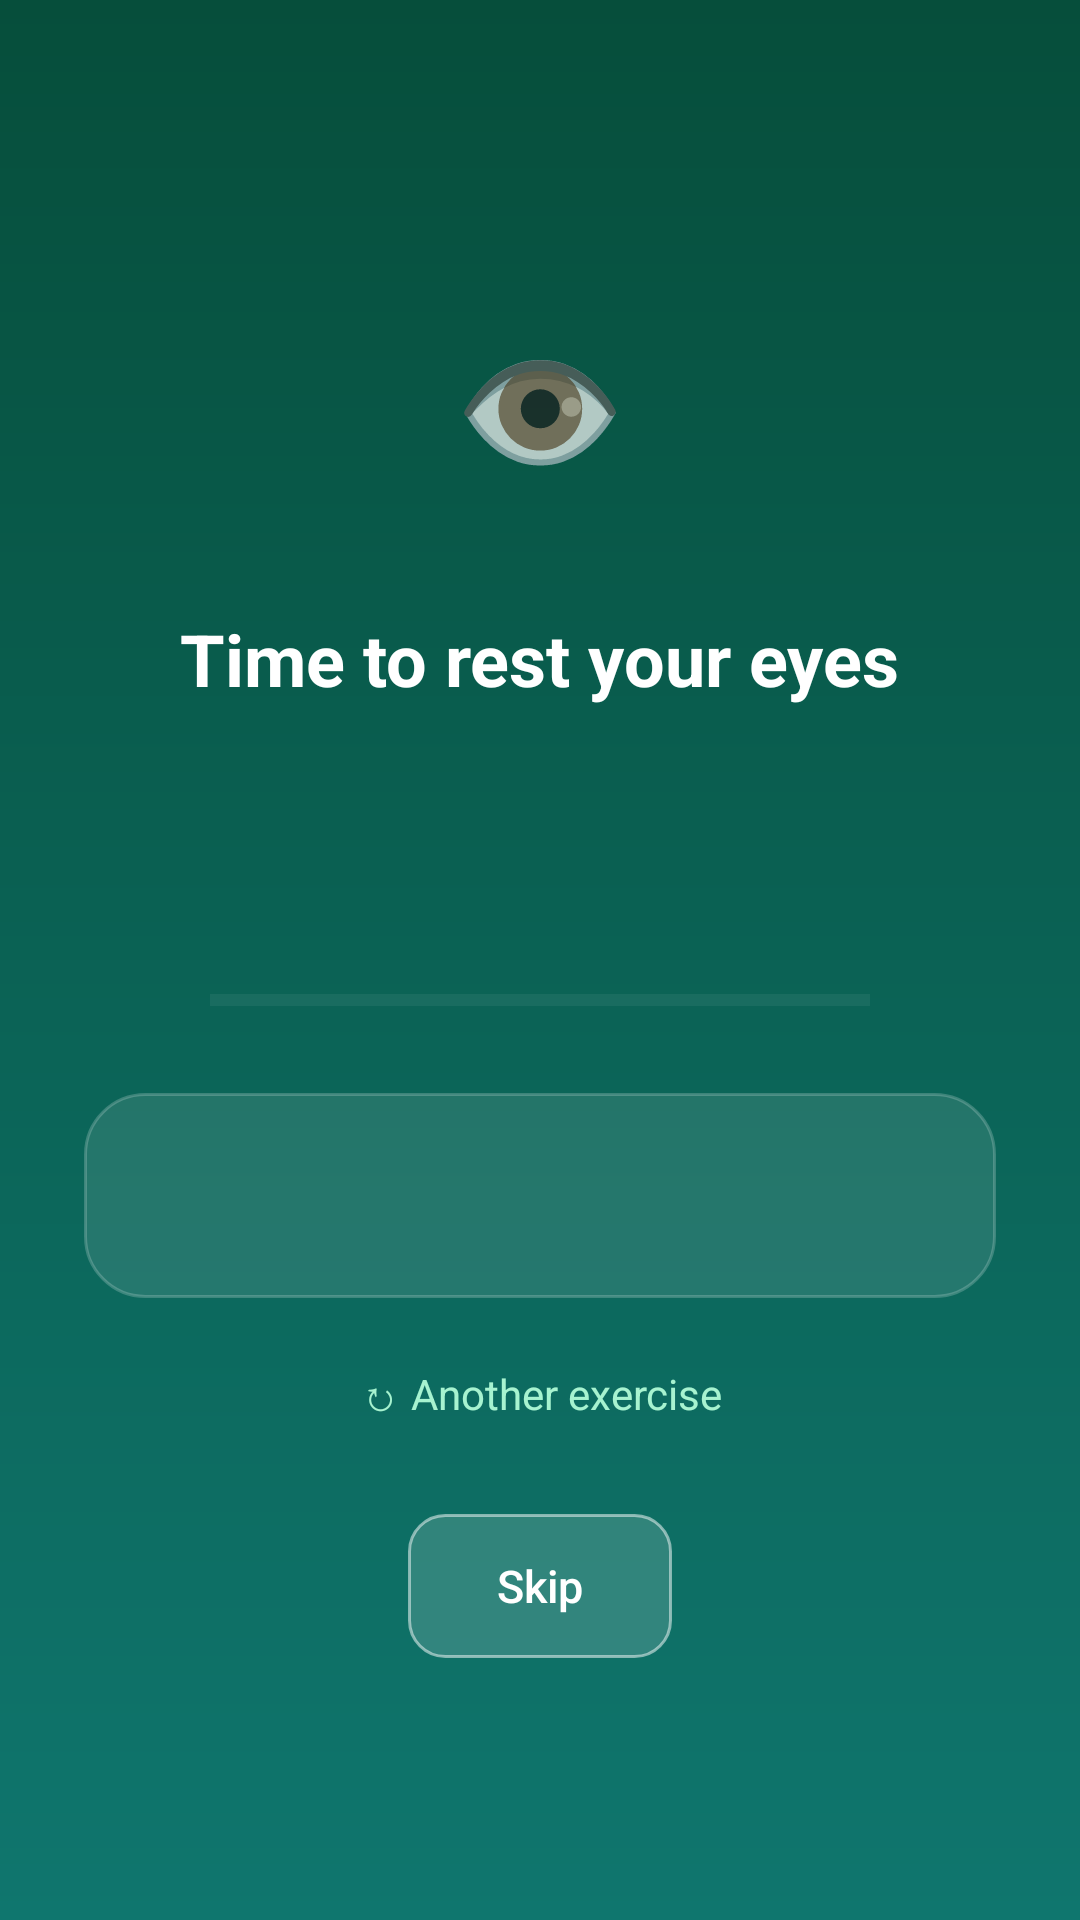

Write the Android layout XML for this screen, with the resource values it uses.
<!-- AndroidManifest.xml: activity theme BreakTheme -->
<!-- res/layout/activity_break.xml -->
<?xml version="1.0" encoding="utf-8"?>
<ScrollView xmlns:android="http://schemas.android.com/apk/res/android"
    android:layout_width="match_parent"
    android:layout_height="match_parent"
    android:background="@drawable/bg_break_screen"
    android:fillViewport="true"
>

    <LinearLayout
        android:layout_width="match_parent"
        android:layout_height="wrap_content"
        android:gravity="center"
        android:orientation="vertical"
        android:padding="28dp">

        <TextView
            android:layout_width="96dp"
            android:layout_height="96dp"
            android:background="@drawable/bg_blocked_circle"
            android:gravity="center"
            android:text="👁"
            android:textSize="46sp" />

        <TextView
            android:id="@+id/breakTitle"
            android:layout_width="wrap_content"
            android:layout_height="wrap_content"
            android:layout_marginTop="20dp"
            android:gravity="center"
            android:text="@string/break_title"
            android:textColor="#FFFFFF"
            android:textSize="24sp"
            android:textStyle="bold" />

        <TextView
            android:id="@+id/breakCount"
            android:layout_width="wrap_content"
            android:layout_height="wrap_content"
            android:layout_marginTop="12dp"
            android:textColor="#FFFFFF"
            android:textSize="56sp"
            android:textStyle="bold" />

        <ProgressBar
            android:id="@+id/breakProgress"
            style="@android:style/Widget.Material.ProgressBar.Horizontal"
            android:layout_width="220dp"
            android:layout_height="6dp"
            android:layout_marginTop="8dp"
            android:progressBackgroundTint="#33FFFFFF"
            android:progressTint="#A7F3D0" />

        <LinearLayout
            android:layout_width="match_parent"
            android:layout_height="wrap_content"
            android:layout_marginTop="28dp"
            android:background="@drawable/bg_quote"
            android:orientation="vertical"
            android:padding="22dp">

            <TextView
                android:id="@+id/breakTip"
                android:layout_width="match_parent"
                android:layout_height="wrap_content"
                android:gravity="center"
                android:lineSpacingMultiplier="1.4"
                android:textColor="#FFFFFF"
                android:textSize="18sp" />
        </LinearLayout>

        <TextView
            android:id="@+id/breakNextTip"
            android:layout_width="wrap_content"
            android:layout_height="40dp"
            android:layout_marginTop="12dp"
            android:background="@drawable/bg_row"
            android:clickable="true"
            android:focusable="true"
            android:gravity="center"
            android:paddingStart="16dp"
            android:paddingEnd="16dp"
            android:text="@string/break_next_tip"
            android:textColor="#A7F3D0"
            android:textSize="14sp" />

        <Button
            android:id="@+id/breakSkip"
            android:layout_width="wrap_content"
            android:layout_height="48dp"
            android:layout_marginTop="20dp"
            android:background="@drawable/btn_on_status"
            android:paddingStart="28dp"
            android:paddingEnd="28dp"
            android:stateListAnimator="@null"
            android:text="@string/break_skip"
            android:textAllCaps="false"
            android:textColor="#FFFFFF"
            android:textSize="15sp" />
    </LinearLayout>
</ScrollView>
<!-- resources referenced by this layout -->
<resources>
  <!-- drawable bg_break_screen (drawable) -->
  <?xml version="1.0" encoding="utf-8"?>
  <shape xmlns:android="http://schemas.android.com/apk/res/android" android:shape="rectangle">
      <gradient android:angle="270" android:startColor="#064E3B" android:endColor="#0F766E" />
  </shape>
  <!-- drawable bg_quote (drawable) -->
  <?xml version="1.0" encoding="utf-8"?>
  <shape xmlns:android="http://schemas.android.com/apk/res/android" android:shape="rectangle">
      <solid android:color="#1AFFFFFF" />
      <corners android:radius="20dp" />
      <stroke android:width="1dp" android:color="#33FFFFFF" />
  </shape>
  <!-- drawable bg_row (drawable) -->
  <?xml version="1.0" encoding="utf-8"?>
  <ripple xmlns:android="http://schemas.android.com/apk/res/android" android:color="#14000000">
      <item android:id="@android:id/mask">
          <color android:color="#FFFFFFFF" />
      </item>
  </ripple>
  <!-- drawable btn_on_status (drawable) -->
  <?xml version="1.0" encoding="utf-8"?>
  <ripple xmlns:android="http://schemas.android.com/apk/res/android" android:color="#33FFFFFF">
      <item>
          <shape android:shape="rectangle">
              <solid android:color="#26FFFFFF" />
              <corners android:radius="12dp" />
              <stroke android:width="1dp" android:color="#80FFFFFF" />
          </shape>
      </item>
  </ripple>
  <string name="break_next_tip">↻ Another exercise</string>
  <string name="break_skip">Skip</string>
  <string name="break_title">Time to rest your eyes</string>
  <style name="BreakTheme" parent="android:Theme.Material.NoActionBar">
          <item name="android:statusBarColor">#064E3B</item>
          <item name="android:navigationBarColor">#0F766E</item>
          <item name="android:colorAccent">#A7F3D0</item>
      </style>
</resources>
